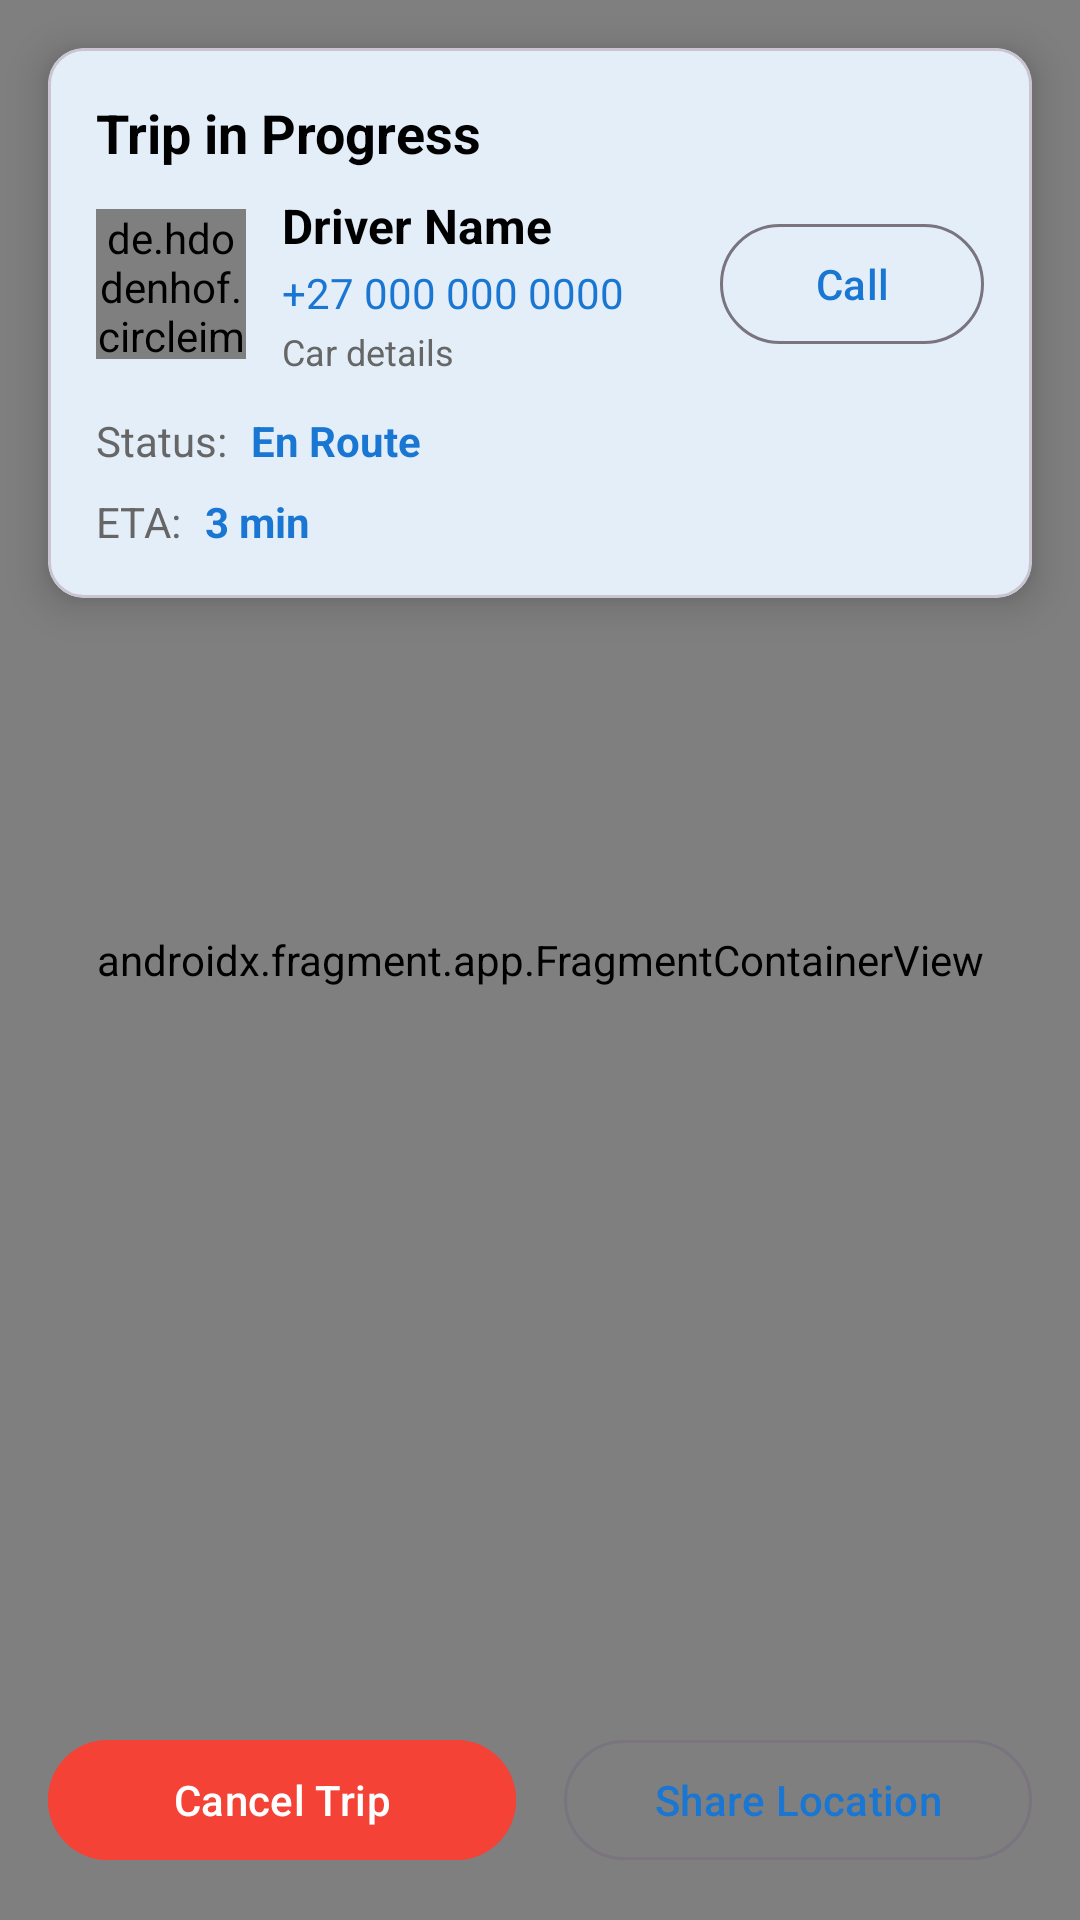

Produce the Android XML layout that renders to this screen, including the resource entries it uses.
<!-- AndroidManifest.xml: activity theme Theme.KwaaimanCarServices -->
<!-- res/layout/activity_trip_tracking.xml -->
<?xml version="1.0" encoding="utf-8"?>
<androidx.coordinatorlayout.widget.CoordinatorLayout 
    xmlns:android="http://schemas.android.com/apk/res/android"
    xmlns:app="http://schemas.android.com/apk/res-auto"
    xmlns:tools="http://schemas.android.com/tools"
    android:layout_width="match_parent"
    android:layout_height="match_parent"
    android:background="@color/white">

    
    <androidx.fragment.app.FragmentContainerView
        android:id="@+id/map"
        android:name="com.google.android.gms.maps.SupportMapFragment"
        android:layout_width="match_parent"
        android:layout_height="match_parent" />

    
    <com.google.android.material.card.MaterialCardView
        android:layout_width="match_parent"
        android:layout_height="wrap_content"
        android:layout_margin="16dp"
        app:cardCornerRadius="12dp"
        app:cardElevation="8dp">

        <LinearLayout
            android:layout_width="match_parent"
            android:layout_height="wrap_content"
            android:orientation="vertical"
            android:padding="16dp">

            <TextView
                android:layout_width="match_parent"
                android:layout_height="wrap_content"
                android:text="Trip in Progress"
                android:textSize="18sp"
                android:textStyle="bold"
                android:textColor="@color/black"
                android:layout_marginBottom="8dp" />

            
            <LinearLayout
                android:layout_width="match_parent"
                android:layout_height="wrap_content"
                android:orientation="horizontal"
                android:gravity="center_vertical"
                android:layout_marginBottom="12dp">

                <de.hdodenhof.circleimageview.CircleImageView
                    android:layout_width="50dp"
                    android:layout_height="50dp"
                    android:src="@drawable/default_driver_image"
                    android:layout_marginEnd="12dp" />

                <LinearLayout
                    android:layout_width="0dp"
                    android:layout_height="wrap_content"
                    android:layout_weight="1"
                    android:orientation="vertical">

                    <TextView
                        android:id="@+id/driver_name_text"
                        android:layout_width="match_parent"
                        android:layout_height="wrap_content"
                        android:text="Driver Name"
                        android:textSize="16sp"
                        android:textStyle="bold"
                        android:textColor="@color/black" />

                    <TextView
                        android:id="@+id/driver_phone_text"
                        android:layout_width="match_parent"
                        android:layout_height="wrap_content"
                        android:text="+27 000 000 0000"
                        android:textSize="14sp"
                        android:textColor="@color/primary_color"
                        android:layout_marginTop="2dp" />

                    <TextView
                        android:id="@+id/car_details_text"
                        android:layout_width="match_parent"
                        android:layout_height="wrap_content"
                        android:text="Car details"
                        android:textSize="12sp"
                        android:textColor="@color/gray_text"
                        android:layout_marginTop="2dp" />

                </LinearLayout>

                <Button
                    android:id="@+id/contact_driver_button"
                    android:layout_width="wrap_content"
                    android:layout_height="wrap_content"
                    android:text="Call"
                    android:textAllCaps="false"
                    android:layout_marginStart="8dp"
                    style="@style/Widget.Material3.Button.OutlinedButton" />

            </LinearLayout>

            
            <LinearLayout
                android:layout_width="match_parent"
                android:layout_height="wrap_content"
                android:orientation="horizontal"
                android:layout_marginBottom="8dp">

                <TextView
                    android:layout_width="wrap_content"
                    android:layout_height="wrap_content"
                    android:text="Status:"
                    android:textSize="14sp"
                    android:textColor="@color/gray_text"
                    android:layout_marginEnd="8dp" />

                <TextView
                    android:id="@+id/trip_status_text"
                    android:layout_width="wrap_content"
                    android:layout_height="wrap_content"
                    android:text="En Route"
                    android:textSize="14sp"
                    android:textStyle="bold"
                    android:textColor="@color/primary_color" />

            </LinearLayout>

            
            <LinearLayout
                android:layout_width="match_parent"
                android:layout_height="wrap_content"
                android:orientation="horizontal">

                <TextView
                    android:layout_width="wrap_content"
                    android:layout_height="wrap_content"
                    android:text="ETA:"
                    android:textSize="14sp"
                    android:textColor="@color/gray_text"
                    android:layout_marginEnd="8dp" />

                <TextView
                    android:id="@+id/eta_text"
                    android:layout_width="wrap_content"
                    android:layout_height="wrap_content"
                    android:text="3 min"
                    android:textSize="14sp"
                    android:textStyle="bold"
                    android:textColor="@color/primary_color" />

            </LinearLayout>

        </LinearLayout>

    </com.google.android.material.card.MaterialCardView>

    
    <LinearLayout
        android:layout_width="match_parent"
        android:layout_height="wrap_content"
        android:layout_gravity="bottom"
        android:layout_margin="16dp"
        android:orientation="horizontal"
        android:weightSum="2">

        <Button
            android:id="@+id/cancel_button"
            android:layout_width="0dp"
            android:layout_height="wrap_content"
            android:layout_weight="1"
            android:text="Cancel Trip"
            android:backgroundTint="@color/error_color"
            android:layout_marginEnd="8dp"
            style="@style/Widget.Material3.Button" />

        <Button
            android:layout_width="0dp"
            android:layout_height="wrap_content"
            android:layout_weight="1"
            android:text="Share Location"
            android:layout_marginStart="8dp"
            style="@style/Widget.Material3.Button.OutlinedButton" />

    </LinearLayout>

</androidx.coordinatorlayout.widget.CoordinatorLayout>
<!-- resources referenced by this layout -->
<resources>
  <color name="black">#FF000000</color>
  <color name="error_color">#FFF44336</color>
  <color name="gray_text">#FF666666</color>
  <color name="primary_color">@color/primary_blue</color>
  <color name="white">#FFFFFFFF</color>
  <style name="Theme.KwaaimanCarServices" parent="Base.Theme.KwaaimanCarServices" />
  <color name="primary_blue">#FF1976D2</color>
  <style name="Base.Theme.KwaaimanCarServices" parent="Theme.Material3.DayNight.NoActionBar">
          <item name="colorPrimary">@color/primary_blue</item>
          <item name="colorPrimaryVariant">@color/primary_blue_dark</item>
          <item name="colorOnPrimary">@color/white</item>
          <item name="colorSecondary">@color/accent_orange</item>
          <item name="colorSecondaryVariant">@color/accent_orange_dark</item>
          <item name="colorOnSecondary">@color/white</item>
          <item name="android:colorBackground">@color/background_light</item>
          <item name="colorSurface">@color/card_background</item>
          <item name="colorOnSurface">@color/text_primary</item>
          <item name="android:statusBarColor">@color/primary_blue_dark</item>
          <item name="android:navigationBarColor">@color/primary_blue_dark</item>
      </style>
  <color name="primary_blue_dark">#FF0D47A1</color>
  <color name="accent_orange">#FFFF9800</color>
  <color name="accent_orange_dark">#FFF57C00</color>
  <color name="background_light">#FFF5F5F5</color>
  <color name="card_background">#FFFFFFFF</color>
  <color name="text_primary">#DE000000</color>
</resources>
